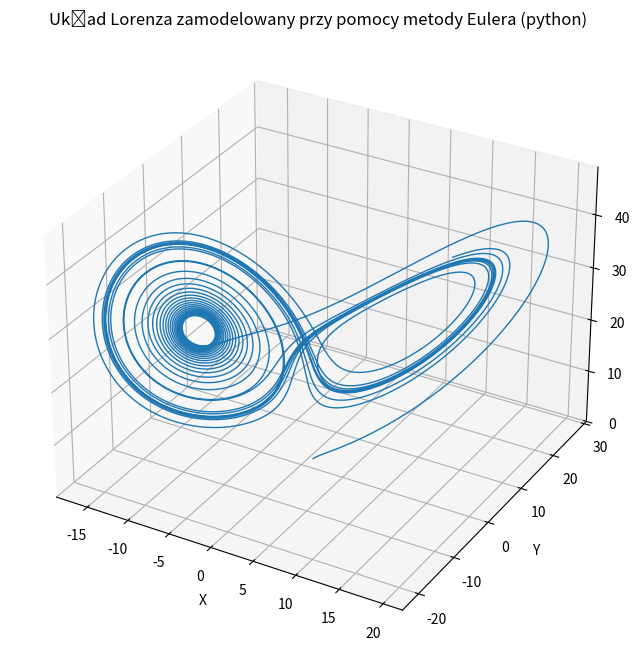

Generate this figure with matplotlib:
import matplotlib.pyplot as plt
from mpl_toolkits.mplot3d import Axes3D

sigma = 10.0
rho = 28.0
beta = 8/3

x, y, z = 1.0, 1.0, 1.0

#dt
h = 0.0001
stop = 25

x_wartosci, y_wartosci, z_wartosci = [x], [y], [z]
t_wartosci = [0]
t = 0

while t <= stop:
    x_next = x + h * sigma * (y - x)
    y_next = y + h * (x * (rho - z) - y)
    z_next = z + h * (x * y - beta * z)
    
    x, y, z = x_next, y_next, z_next
    t += h

    x_wartosci.append(x)
    y_wartosci.append(y)
    z_wartosci.append(z)
    t_wartosci.append(t)

fig = plt.figure(figsize=(10, 8))
ax = fig.add_subplot(111, projection='3d')
ax.plot(x_wartosci, y_wartosci, z_wartosci, lw=1)
ax.set_title('Układ Lorenza zamodelowany przy pomocy metody Eulera (python)')
ax.set_xlabel('X')
ax.set_ylabel('Y')
ax.set_zlabel('Z')
plt.show()

# plt.figure(figsize=(7, 6))
# plt.plot(x_wartosci, y_wartosci, linestyle='-', color='r')
# plt.title(f'''Układ Lorenza zamodelowany przy pomocy metody Eulera (python)
#           dt = {h}''')
# plt.xlabel('X')
# plt.ylabel('Y')
# plt.legend()
# plt.grid(True)
# plt.show()


# plt.figure(figsize=(7, 6))
# plt.plot(x_wartosci, z_wartosci, linestyle='-', color='g')
# plt.title(f'''Układ Lorenza zamodelowany przy pomocy metody Eulera (python)
#           dt = {h}''')
# plt.xlabel('X')
# plt.ylabel('Z')
# plt.legend()
# plt.grid(True)
# plt.show()

# plt.figure(figsize=(7, 6))
# plt.plot(y_wartosci, z_wartosci, linestyle='-', color='b')
# plt.title(f'''Układ Lorenza zamodelowany przy pomocy metody Eulera (python)
#           dt = {h}''')
# plt.xlabel('Y')
# plt.ylabel('Z')
# plt.legend()
# plt.grid(True)
# plt.show()